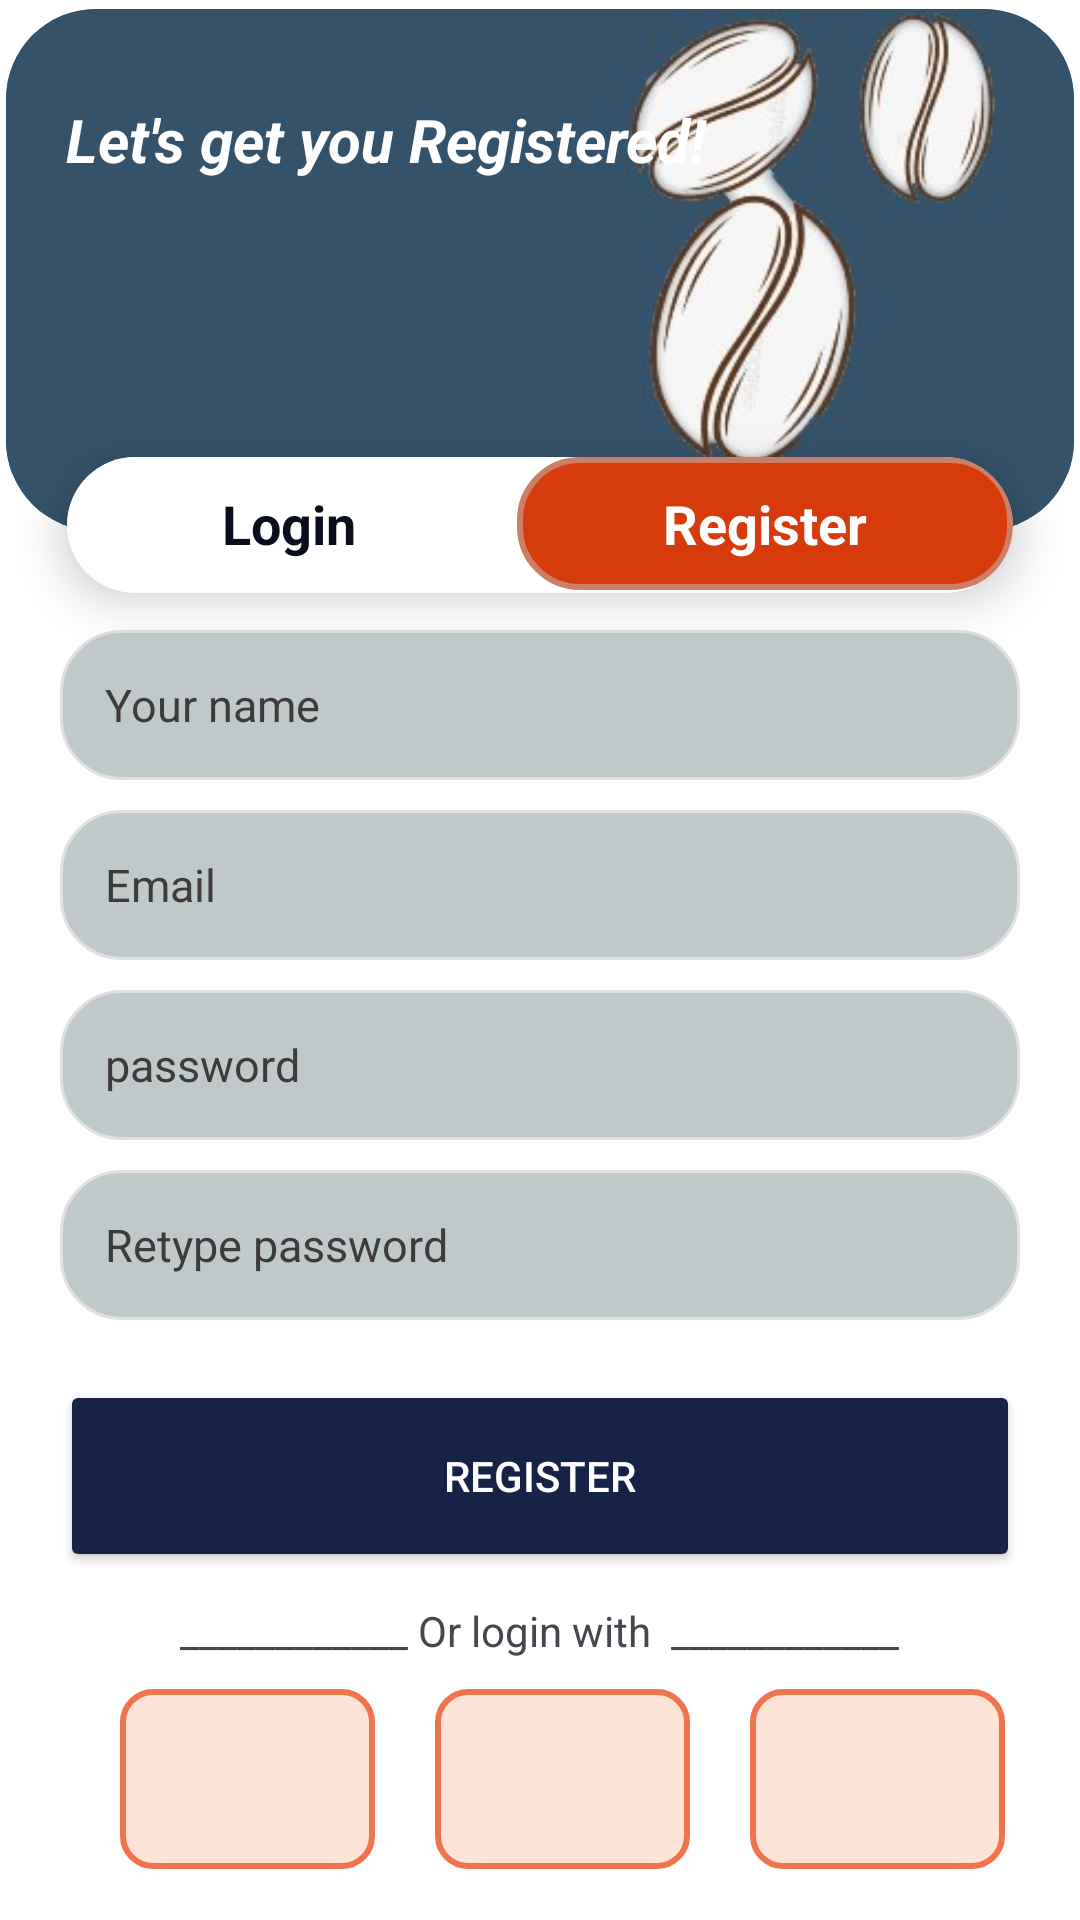

Layout XML and referenced resources for this Android screen:
<!-- AndroidManifest.xml: application theme Theme.Cavosh -->
<!-- res/layout/activity_registerpage.xml -->
<?xml version="1.0" encoding="utf-8"?>
<RelativeLayout xmlns:android="http://schemas.android.com/apk/res/android"
    xmlns:app="http://schemas.android.com/apk/res-auto"
    xmlns:tools="http://schemas.android.com/tools"
    android:layout_width="match_parent"
    android:layout_height="match_parent"
    android:backgroundTint="@color/white"
    android:background="@color/white"
    tools:context=".Register">
    <androidx.cardview.widget.CardView
        android:layout_width="match_parent"
        android:layout_height="180dp"
        android:layout_gravity="center"
        android:layout_marginStart="0dp"
        android:bottomRightRadius="100dp"
        app:cardBackgroundColor="#34536A"
        app:cardCornerRadius="30dp"
        app:cardElevation="0dp"
        app:cardPreventCornerOverlap="false"
        app:cardUseCompatPadding="true">
        <ImageView
            android:id="@+id/ssimg1"
            android:layout_width="match_parent"
            android:layout_height="wrap_content"
            android:layout_alignParentTop="true"
            android:layout_centerVertical="true"
            android:layout_marginTop="-20dp"
            android:paddingHorizontal="0dp"
            android:src="@drawable/img_6"
            android:contentDescription="@string/todo" />

        <TextView
            android:id="@+id/tv_title"
            android:layout_width="wrap_content"
            android:layout_height="wrap_content"
            android:layout_marginStart="20dp"
            android:layout_marginTop="30dp"
            android:text="@string/let_s_get_you_registered"
            android:textColor="#FFFFFF"
            android:textSize="20sp"
            android:textStyle="bold|italic" />

    </androidx.cardview.widget.CardView>


    <androidx.cardview.widget.CardView
        android:layout_width="420dp"
        android:layout_height="90dp"
        android:layout_gravity="center"
        android:layout_marginStart="5dp"
        android:layout_marginTop="130dp"
        android:layout_marginEnd="5dp"
        android:background="@color/white"
        app:cardBackgroundColor="@color/white"
        app:cardCornerRadius="25dp"
        app:cardElevation="10dp"
        app:cardUseCompatPadding="true">


        <TextView
            android:id="@+id/loginlnk"
            android:layout_width="148dp"
            android:layout_height="wrap_content"
            android:layout_weight="1"
            android:background="@color/white"
            android:padding="10dp"
            android:paddingStart="10dp"
            android:text="Login"
            android:textAlignment="center"
            android:textColor="@color/btnclr"
            android:textSize="18sp"
            android:textStyle="bold" />

        <TextView
            android:id="@+id/lnkregsrt"
            android:layout_width="match_parent"
            android:layout_height="wrap_content"
            android:layout_marginStart="150dp"
            android:layout_weight="0"
            android:background="@drawable/switchsolider"
            android:padding="10dp"
            android:paddingStart="10dp"
            android:paddingRight="30dp"
            android:paddingBottom="20dp"
            android:text="@string/register"
            android:textAlignment="center"
            android:textColor="@color/white"
            android:textSize="18sp"
            android:textStyle="bold"
            tools:ignore="ExtraText" />
    </androidx.cardview.widget.CardView>

    <com.google.android.material.textfield.TextInputEditText
        android:id="@+id/et_name"
        android:layout_width="match_parent"
        android:layout_height="50dp"
        android:layout_marginLeft="20dp"
        android:layout_marginTop="210dp"
        android:layout_marginRight="20dp"
        android:layout_marginBottom="10dp"
        android:background="@drawable/etbtns"
        android:hint="Your name"
        android:inputType="textPersonName"
        android:padding="15dp"
        android:textColor="@color/black"
        android:textColorHint="#3E3B3B"
        android:textSize="15sp" />

    <EditText
            android:id="@+id/et_email"
            android:layout_width="match_parent"
            android:layout_height="50dp"
            android:layout_marginLeft="20dp"
            android:layout_marginRight="20dp"
            android:layout_marginBottom="10dp"
            android:textColor="@color/black"
            android:layout_below="@id/et_name"
            android:textColorHint="#3E3B3B"
            android:background="@drawable/etbtns"
            android:hint="Email"
            android:inputType="textEmailAddress"
            android:padding="15dp"
            android:textSize="15sp"/>

        <EditText
            android:id="@+id/et_password"
            android:layout_width="match_parent"
            android:layout_height="50dp"
            android:layout_marginLeft="20dp"
            android:layout_marginRight="20dp"
            android:layout_marginBottom="10dp"
            android:background="@drawable/etbtns"
            android:textColorHint="#3E3B3B"
            android:layout_below="@id/et_email"
            android:textColor="@color/black"
            android:hint="@string/password"
            android:inputType="textPassword"
            android:padding="15dp"
            android:textSize="15sp" />

        <EditText
            android:id="@+id/et_repassword"
            android:layout_width="match_parent"
            android:layout_height="50dp"
            android:layout_marginLeft="20dp"
            android:layout_marginRight="20dp"
            android:background="@drawable/etbtns"
            android:layout_below="@id/et_password"
            android:hint="Retype password"
            android:textColorHint="#3E3B3B"
            android:inputType="textPassword"
            android:padding="15dp"
            android:textColor="@color/black"
            android:textSize="15sp" />


    <RelativeLayout
        android:layout_width="match_parent"
        android:layout_height="259dp"
        android:layout_below="@id/et_repassword"
        android:layout_marginTop="0dp">


        <ProgressBar
            android:id="@+id/progress_bar"
            style="@android:style/Widget.Material.ProgressBar.Horizontal"
            android:layout_width="match_parent"
            android:layout_height="84dp"
            android:layout_alignParentTop="true"
            android:layout_centerVertical="true"
            android:layout_marginTop="10dp"
            android:max="100"
            android:progress="100"
            android:progressTint="@color/black"
            android:visibility="invisible"
            app:layout_constraintEnd_toEndOf="parent"
            app:layout_constraintStart_toStartOf="parent"
            tools:visibility="visible" />

        <Button
            android:id="@+id/btn_register"
            android:layout_width="367dp"
            android:layout_height="64dp"
            android:layout_marginLeft="20dp"
            android:layout_marginTop="20dp"
            android:layout_marginRight="20dp"
            android:backgroundTint="#172247"
            android:text="Register"
            android:textColor="@android:color/white"
            tools:ignore="DuplicateSpeakableTextCheck" />

        <TextView
            android:id="@+id/txtreg"
            android:layout_width="wrap_content"
            android:layout_height="wrap_content"
            android:layout_below="@id/btn_register"
            android:layout_centerHorizontal="true"

            android:layout_marginTop="10dp"
            android:text="____________ Or login with  ____________" />


        <LinearLayout
            android:id="@+id/fbgogline"
            android:layout_width="match_parent"
            android:layout_height="wrap_content"
            android:layout_below="@+id/txtreg"
            android:orientation="horizontal">

            <ImageView
                android:id="@+id/fbreg"
                android:layout_width="85dp"
                android:layout_height="60dp"
                android:layout_below="@id/btn_register"
                android:layout_marginStart="40dp"
                android:layout_marginTop="10dp"
                android:background="@drawable/fbgbag"
                android:padding="10dp"
                android:src="@drawable/fcbc" />

            <ImageView
                android:id="@+id/gogoglerg"
                android:layout_width="85dp"
                android:layout_height="60dp"
                android:layout_below="@id/btn_register"
                android:layout_marginStart="20dp"
                android:layout_marginTop="10dp"
                android:background="@drawable/fbgbag"
                android:padding="10dp"
                android:src="@drawable/googleimg" />
            <ImageView
                android:id="@+id/instaic"
                android:layout_width="85dp"
                android:layout_height="60dp"
                android:layout_below="@id/btn_register"
                android:layout_marginStart="20dp"
                android:layout_marginTop="10dp"
                android:background="@drawable/fbgbag"
                android:padding="10dp"
                android:src="@drawable/insta" />

        </LinearLayout>

        <TextView
            android:layout_width="wrap_content"
            android:layout_height="wrap_content"
            android:layout_below="@+id/fbgogline"
            android:layout_marginStart="70dp"
            android:layout_marginTop="16dp"
            android:layout_marginBottom="-236dp"
            android:text="Already you have an login?"
            android:textColor="@color/btnclr"
            android:textSize="12sp"
            android:textStyle="bold" />

        <TextView
            android:layout_width="wrap_content"
            android:layout_height="wrap_content"
            android:layout_below="@+id/fbgogline"
            android:layout_marginStart="230dp"
            android:layout_marginTop="16dp"
            android:layout_marginBottom="-226dp"
            android:text="Register Now"
            android:textColor="#E63011"
            android:textSize="12sp"
            android:textStyle="bold" />
    </RelativeLayout>

</RelativeLayout>
<!-- resources referenced by this layout -->
<resources>
  <color name="black">#FF000000</color>
  <color name="btnclr">#0A0D1C</color>
  <color name="white">#FFFFFFFF</color>
  <!-- drawable etbtns (drawable) -->
  <?xml version="1.0" encoding="utf-8"?>
  <shape xmlns:tools="http://schemas.android.com/tools"
      xmlns:android="http://schemas.android.com/apk/res/android"
      tools:ignore="ExtraText">
      android:padding="10dp"
      android:shape="rectangle" >
  
      <solid android:color="#C0C9CA" />
  
      <stroke
          android:width="1dp"
          android:color="#e0e0e0" />
  
      <corners
          android:bottomLeftRadius="20dp"
          android:bottomRightRadius="20dp"
          android:topLeftRadius="20dp"
          android:topRightRadius="20dp" />
  </shape>
  <!-- drawable fbgbag (drawable) -->
  <?xml version="1.0" encoding="utf-8"?>
  <shape xmlns:tools="http://schemas.android.com/tools"
      xmlns:android="http://schemas.android.com/apk/res/android"
      tools:ignore="ExtraText">
      android:shape="rectangle">
      <solid android:color="#FEE4D6"/>
      <corners android:radius="10dp"/>
      <stroke android:width="2dp" android:color="#EF734D"/>
  </shape>
  <!-- drawable img_6: png bitmap (drawable, 54961 bytes) -->
  <!-- drawable switchsolider (drawable) -->
  <?xml version="1.0" encoding="utf-8"?>
  <shape xmlns:android="http://schemas.android.com/apk/res/android"
  android:shape="rectangle">
  <solid android:color="#D63C0B"/>
      <corners android:radius="20dp"/>
      <stroke android:width="2dp" android:color="#CC7E66"/>
  </shape>
  <string name="let_s_get_you_registered">Let\'s get you Registered!</string>
  <string name="password">password</string>
  <string name="register">Register</string>
  <string name="todo">TODO</string>
  <style name="Theme.Cavosh" parent="Base.Theme.Cavosh" />
  <style name="Base.Theme.Cavosh" parent="Theme.Material3.DayNight.NoActionBar">
          
          
      </style>
</resources>
